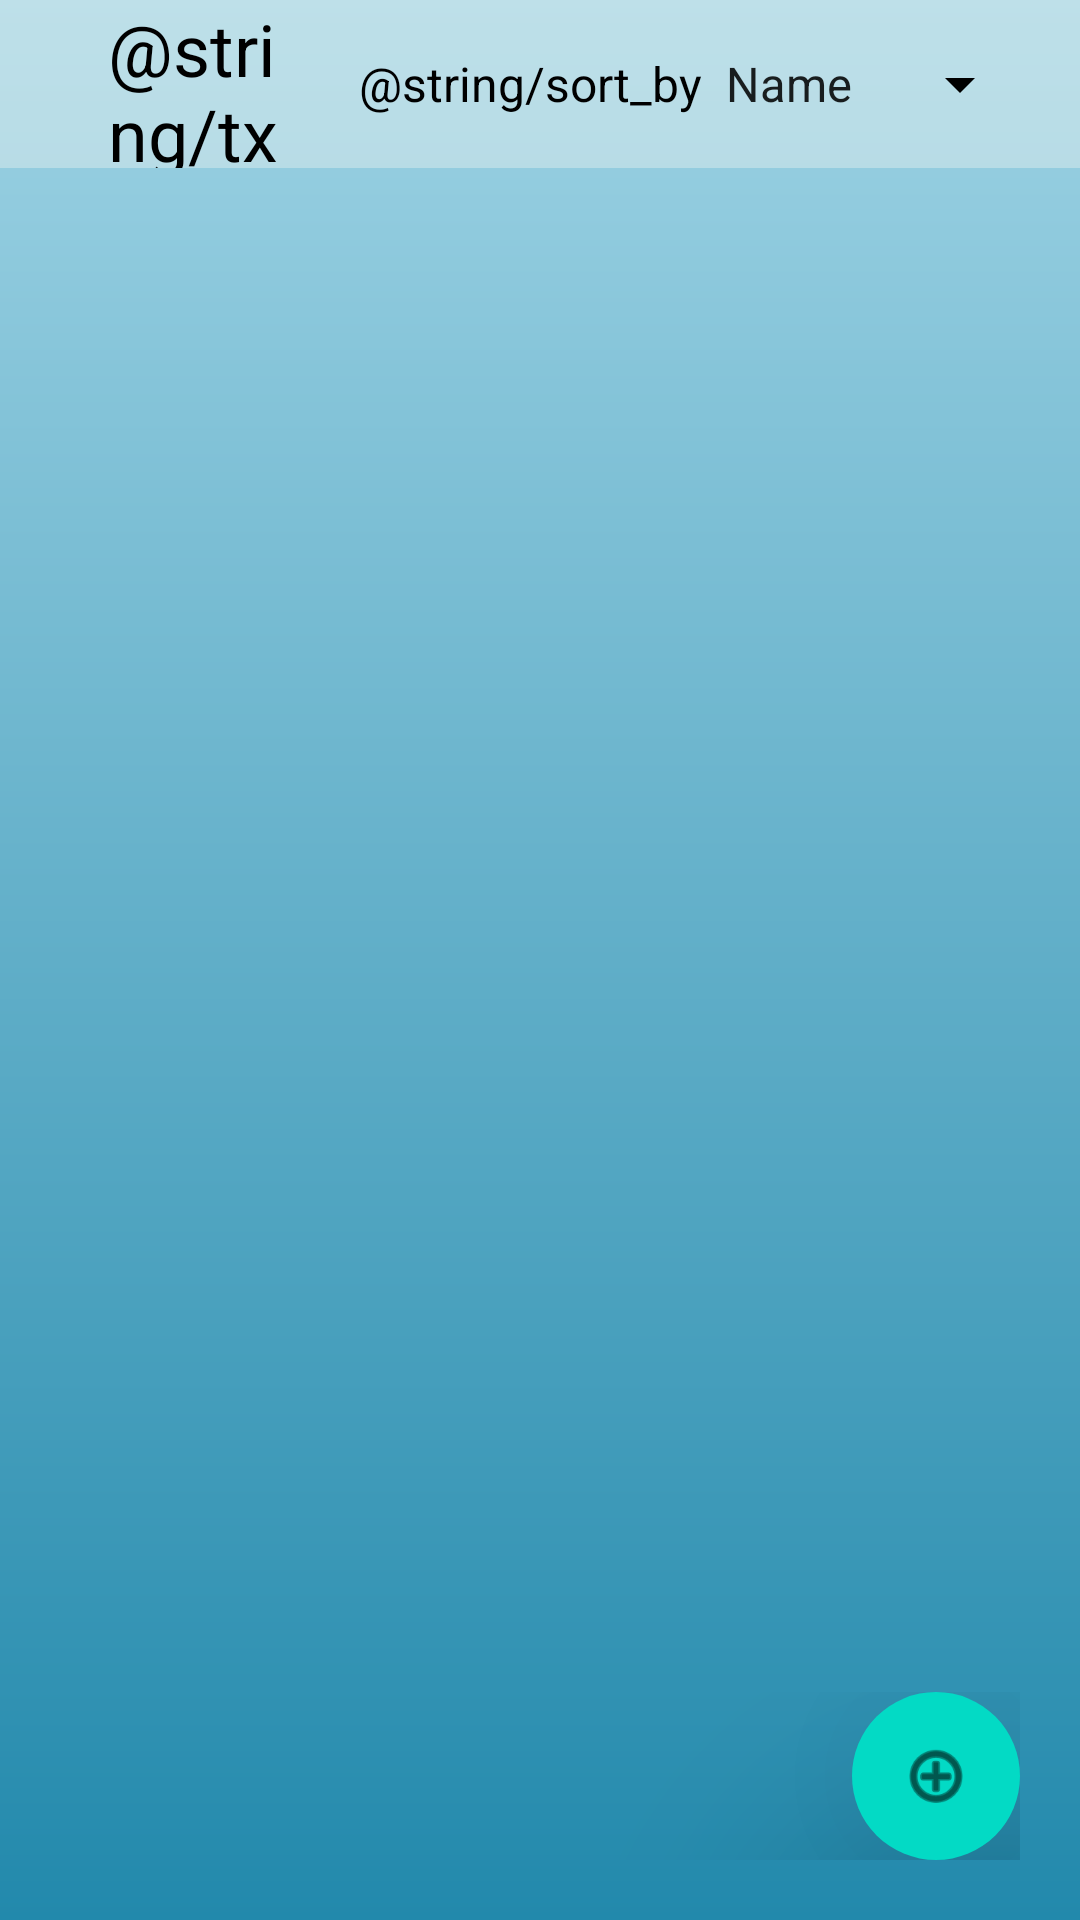

This screen was rendered from an Android layout file. Write that file and the resources it references.
<!-- AndroidManifest.xml: application theme Theme._2DaysList -->
<!-- res/layout/activity_task.xml -->
<?xml version="1.0" encoding="utf-8"?>
<RelativeLayout xmlns:android="http://schemas.android.com/apk/res/android"
    xmlns:app="http://schemas.android.com/apk/res-auto"
    xmlns:tools="http://schemas.android.com/tools"
    android:id="@+id/taskAppLayout"
    android:focusable="true"
    android:layout_width="match_parent"
    android:layout_height="match_parent"
    android:background="@drawable/gradient_background"
    tools:context=".tasks.TaskActivity">

    <LinearLayout
        android:id="@+id/linearLayout"
        android:layout_width="match_parent"
        android:layout_height="56dp"
        android:background="#65EEF3F0"
        android:gravity="center_vertical"
        android:orientation="horizontal"
        android:paddingHorizontal="16dp">

        <TextView
            android:id="@+id/textViewTitle"
            android:layout_width="0dp"
            android:layout_height="wrap_content"
            android:layout_weight="1"
            android:gravity="start"
            android:textAppearance="@style/TextAppearance.AppCompat.Small"
            android:textColor="@color/black"
            android:textSize="24sp"
            android:paddingHorizontal="20dp"
            android:text="@string/txtAppTitle" />


        <TextView
            android:layout_width="wrap_content"
            android:layout_height="wrap_content"
            android:text="@string/sort_by"
            android:textColor="@android:color/black"
            android:textSize="16sp" />

        <Spinner
            android:id="@+id/sortSpinner"
            android:layout_width="wrap_content"
            android:layout_height="wrap_content"
            android:backgroundTint="#000"
            android:dropDownSelector="@android:drawable/alert_dark_frame"
            android:entries="@array/sort_options"
            android:minHeight="48dp"
            android:paddingTop="12dp"
            android:paddingBottom="12dp" />
    </LinearLayout>

    <ScrollView
        android:id="@+id/taskScrollableView"
        android:layout_width="match_parent"
        android:layout_height="wrap_content"
        android:layout_above="@+id/bottom_bar"
        android:layout_below="@+id/linearLayout"
        android:layout_marginBottom="6dp"
        android:contentDescription="@string/txtAppTitle">

        <LinearLayout
            android:id="@+id/scrollTaskView"
            android:layout_width="match_parent"
            android:layout_height="wrap_content"
            android:orientation="vertical" />

    </ScrollView>

    <LinearLayout
        android:id="@+id/bottom_bar"
        android:layout_width="match_parent"
        android:layout_height="wrap_content"
        android:layout_alignParentBottom="true"
        android:gravity="bottom|end"
        android:orientation="horizontal"
        android:padding="20dp">

        <com.google.android.material.floatingactionbutton.FloatingActionButton
            android:id="@+id/button_add"
            android:layout_width="wrap_content"
            android:layout_height="wrap_content"
            app:srcCompat="@android:drawable/ic_menu_add"
            android:contentDescription="@string/appbar_scrolling_view_behavior"
            app:borderWidth="0dp"
            app:elevation="60dp"
            app:pressedTranslationZ="12dp" />
    </LinearLayout>

</RelativeLayout>
<!-- resources referenced by this layout -->
<resources>
  <string-array name="sort_options">
          <item>@string/sort_by_name</item>
          <item>@string/sort_by_status</item>
          <item>@string/sort_by_index</item>
      </string-array>
  <!-- drawable gradient_background (drawable) -->
  <?xml version="1.0" encoding="utf-8"?>
  <shape xmlns:android="http://schemas.android.com/apk/res/android">
      <gradient
          android:angle="270"
          android:endColor="#2289AC"
          android:startColor="#9ED3E4" />
  </shape>
  <style name="Theme._2DaysList" parent="Theme.MaterialComponents.DayNight.NoActionBar">
          
          <item name="colorPrimary">@color/teal_200</item>
          <item name="colorPrimaryVariant">@color/purple_700</item>
          <item name="colorOnPrimary">@color/black</item>
          
          <item name="colorSecondary">@color/teal_200</item>
          <item name="colorSecondaryVariant">@color/teal_700</item>
          <item name="colorOnSecondary">@color/black</item>
          
          <item name="android:statusBarColor">?attr/colorPrimaryVariant</item>
          
      </style>
  <string name="sort_by_name">Name</string>
  <string name="sort_by_status">Status</string>
  <string name="sort_by_index">Index</string>
  <!-- not gathered from this repository: default colours our renderer supplied (Android Studio template values) -->
  <color name="purple_700">#FF3700B3</color>
  <color name="teal_200">#FF03DAC5</color>
  <color name="teal_700">#FF018786</color>
  <color name="black">#FF000000</color>
</resources>
